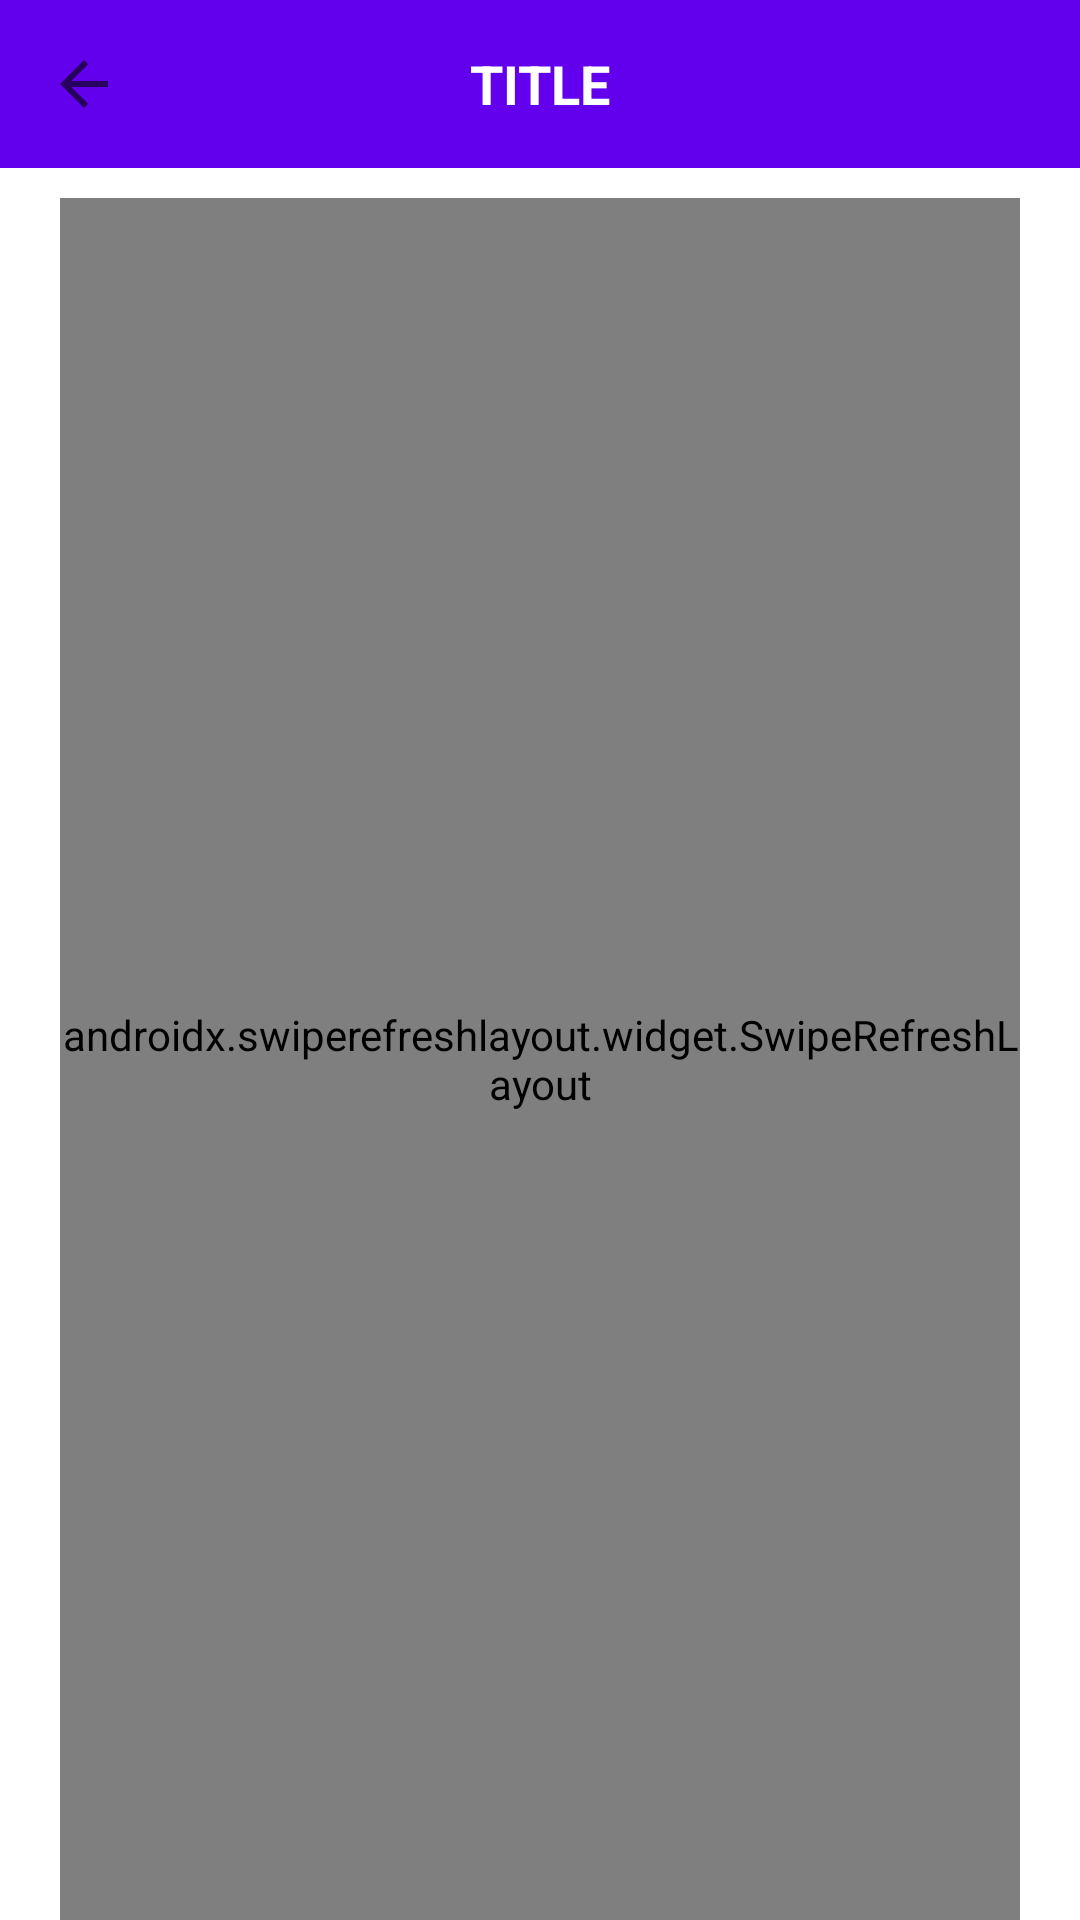

This screen was rendered from an Android layout file. Write that file and the resources it references.
<!-- AndroidManifest.xml: application theme Theme.Collection -->
<!-- res/layout/fragment_home.xml -->
<?xml version="1.0" encoding="utf-8"?>
<androidx.constraintlayout.widget.ConstraintLayout
    xmlns:android="http://schemas.android.com/apk/res/android"
    android:id="@+id/cl_root"
    android:layout_width="match_parent"
    android:layout_height="match_parent"
    xmlns:app="http://schemas.android.com/apk/res-auto"
    xmlns:tool="http://schemas.android.com/tools">

    <include
        android:id="@+id/layout_title"
        layout="@layout/toolbar"
        app:layout_constraintStart_toStartOf="parent"
        app:layout_constraintEnd_toEndOf="parent"
        app:layout_constraintTop_toTopOf="parent" />

    <androidx.swiperefreshlayout.widget.SwipeRefreshLayout
        android:id="@+id/layout_refresh"
        android:layout_width="match_parent"
        android:layout_height="0dp"
        android:layout_marginHorizontal="20dp"
        android:layout_marginTop="10dp"
        app:layout_constraintBottom_toBottomOf="parent"
        app:layout_constraintEnd_toEndOf="parent"
        app:layout_constraintStart_toStartOf="parent"
        app:layout_constraintTop_toBottomOf="@id/layout_title">

        <androidx.recyclerview.widget.RecyclerView
            android:id="@+id/rv_collections_list"
            android:layout_width="match_parent"
            android:layout_height="0dp"
            android:paddingBottom="10dp" />

    </androidx.swiperefreshlayout.widget.SwipeRefreshLayout>

</androidx.constraintlayout.widget.ConstraintLayout>
<!-- res/layout/toolbar.xml (included above) -->
<?xml version="1.0" encoding="utf-8"?>
<com.google.android.material.appbar.AppBarLayout xmlns:android="http://schemas.android.com/apk/res/android"
    xmlns:app="http://schemas.android.com/apk/res-auto"
    xmlns:tools="http://schemas.android.com/tools"
    android:layout_width="match_parent"
    android:layout_height="wrap_content"
    android:background="@color/design_default_color_primary"
    app:elevation="0dp"
    app:layout_constraintTop_toTopOf="parent">

    <androidx.appcompat.widget.Toolbar
        android:id="@+id/toolbar"
        android:layout_width="match_parent"
        android:layout_height="wrap_content"
        android:background="@color/design_default_color_primary">

        <ImageView
            android:id="@+id/iv_up"
            android:layout_width="wrap_content"
            android:layout_height="wrap_content"
            app:srcCompat="?attr/homeAsUpIndicator" />

        <TextView
            android:id="@+id/tv_title"
            android:layout_width="wrap_content"
            android:layout_height="wrap_content"
            android:layout_gravity="center"
            android:ellipsize="end"
            android:maxLines="1"
            android:singleLine="true"
            android:textColor="@color/white"
            android:textSize="18sp"
            android:textStyle="bold"
            tools:text="TITLE" />

    </androidx.appcompat.widget.Toolbar>

</com.google.android.material.appbar.AppBarLayout>
<!-- resources referenced by this layout -->
<resources>
  <style name="Theme.Collection" parent="Theme.MaterialComponents.DayNight.DarkActionBar">
          
          <item name="colorPrimary">@color/purple_500</item>
          <item name="colorPrimaryVariant">@color/purple_700</item>
          <item name="colorOnPrimary">@color/white</item>
          
          <item name="colorSecondary">@color/teal_200</item>
          <item name="colorSecondaryVariant">@color/teal_700</item>
          <item name="colorOnSecondary">@color/black</item>
          
          <item name="android:statusBarColor" tools:targetApi="l">?attr/colorPrimaryVariant</item>
          
      </style>
  <!-- not gathered from this repository: default colours our renderer supplied (Android Studio template values) -->
  <color name="purple_500">#FF6200EE</color>
  <color name="purple_700">#FF3700B3</color>
  <color name="teal_200">#FF03DAC5</color>
  <color name="teal_700">#FF018786</color>
  <color name="black">#FF000000</color>
  <color name="white">#FFFFFFFF</color>
</resources>
